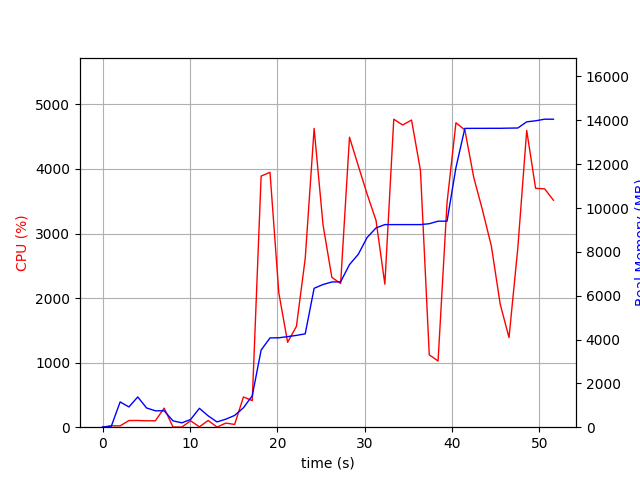

The data file committed next to this chart (first rows):
elapsed_time, nproc, cpu, mem_real, mem_virtual
3.790855407714844e-05, 1, 0.0, 7.098, 3186
1.006, 2, 21.9, 46.51, 149.9
2.013, 9, 20.8, 1153, 4859
3.022, 5, 103.2, 923.8, 3504
4.03, 8, 104.2, 1380, 4912
5.037, 5, 99.1, 878, 3213
6.046, 3, 99.3, 747.4, 2780
7.053, 4, 295.5, 748.9, 3402
8.062, 3, 3.0, 290.1, 2209
9.069, 3, 2.0, 199.9, 2136
10.08, 3, 99.2, 349.7, 2250
11.08, 7, 6.0, 860.8, 3783
12.09, 4, 104.2, 516.3, 2719
13.1, 3, 2.0, 240.9, 2175
14.11, 1, 63.5, 366.3, 1642
15.12, 2, 42.6, 536.5, 1673
16.13, 1, 468.2, 886, 7161
17.14, 1, 411.8, 1436, 7233
18.15, 1, 3889, 3519, 8299
19.17, 1, 3948, 4074, 8702
20.18, 1, 2080, 4079, 8702
21.18, 1, 1315, 4133, 8702
22.19, 1, 1562, 4188, 8782
23.2, 1, 2613, 4260, 8782
24.22, 1, 4628, 6337, 11634
25.23, 1, 3137, 6510, 11634
26.24, 1, 2321, 6625, 11634
27.25, 1, 2225, 6635, 11634
28.26, 1, 4491, 7417, 12288
29.27, 1, 4048, 7890, 12288
30.28, 1, 3610, 8656, 13838
31.3, 1, 3202, 9091, 13838
32.31, 1, 2215, 9243, 13838
33.33, 1, 4770, 9243, 13838
34.35, 1, 4680, 9243, 13838
35.37, 1, 4758, 9243, 13838
36.39, 1, 3976, 9243, 13838
37.39, 1, 1120, 9283, 13934
38.4, 1, 1025, 9399, 14046
39.43, 1, 3481, 9399, 14046
40.45, 1, 4715, 11844, 17902
41.47, 1, 4604, 13632, 20506
42.49, 1, 3869, 13634, 20506
43.49, 1, 3358, 13634, 20506
44.5, 1, 2804, 13636, 20506
45.51, 1, 1906, 13636, 20506
46.52, 1, 1389, 13644, 20506
47.53, 1, 2774, 13650, 20506
48.55, 1, 4596, 13931, 20864
49.56, 1, 3700, 13979, 20864
50.6, 1, 3692, 14052, 20864
51.61, 1, 3515, 14052, 20864
